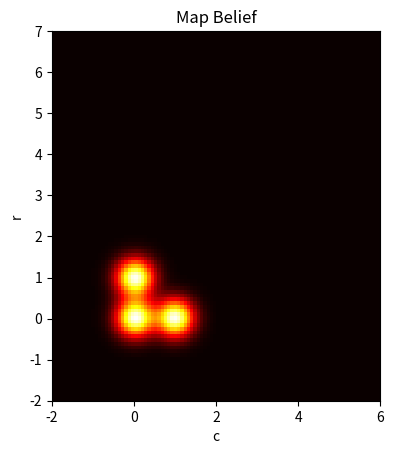

Here is the Python script that generated this plot: (Note: this script raises an exception after producing the figure.)
import numpy as np
from scipy.stats import multivariate_normal
import matplotlib.pyplot as plt
np.random.seed(42)

class MapBelief():
    def __init__(self, init_map, sensor_noise):
        self.map = init_map
        self.landmark_beliefs = [] # array of (mu, cov) pairs
        self.sensor_noise = sensor_noise

    def likelihood(self, landmark):
        l = 0
        n = len(self.landmark_beliefs)
        id = 0
        max_like = -1
        for i, (mu, cov) in enumerate(self.landmark_beliefs):
            # print('LANDMARK', landmark, '\n', mu, '\n', cov)
            tmp = multivariate_normal.pdf(landmark, mu, cov) / multivariate_normal.pdf(mu, mu, cov)
            # l += (1/n) * tmp
            # pick landmark with highest likelihood
            # print(f'tmp {tmp}')
            if tmp > max_like:
                id = i
                max_like = tmp
        l = max_like
        # print(f'likelihood {l}')
        return l, id
    
    def get_landmark_params(self, id):
        return self.landmark_beliefs[id]
    
    def set_landmark_params(self, id, params):
        self.landmark_beliefs[id] = params
    
    def add_landmark(self, params):
        self.landmark_beliefs.append(params)

    def draw_map(self, iter):
        def gaussian_2d(x, y, mean, cov):
            pos = np.stack([x, y], axis=-1)
            inv_cov = np.linalg.inv(cov)
            diff = pos - mean
            exponent = np.einsum('...i,ij,...j->...', diff, inv_cov, diff)
            return np.exp(-0.5 * exponent)

        # Create grid
        grid_size = 100
        x_vals = np.linspace(-2, 6, grid_size)
        y_vals = np.linspace(-2, 7, grid_size)
        x, y = np.meshgrid(x_vals, y_vals)

        # Example: list of (mean, covariance) pairs
        gaussians = self.landmark_beliefs

        # Initialize heatmap
        heatmap = np.zeros((grid_size, grid_size))

        # Add each Gaussian to the heatmap
        for mean, cov in gaussians:
            heatmap += gaussian_2d(x, y, mean, cov)

        # Plot
        plt.imshow(heatmap, extent=[-2, 6, -2, 7], origin='lower', cmap='hot')
        # plt.colorbar(label='Intensity')
        plt.title('Map Belief')
        plt.xlabel('c')
        plt.ylabel('r')
        plt.savefig(f'results/map{iter}.jpg')
        plt.close()

    # Kalman Filter
    def update_belief(self, mu, cov, z_t):
        # Update belief; estimate new state.
        C_t = np.eye(2)
        Q_t = self.sensor_noise
        A_t = np.eye(2)
        R_t = np.eye(2) * 1e-1

        # prediction step. NOTE: assuming landmarks do not move
        mu_bar_next = (A_t @ mu)
        cov_bar_next = (A_t @ (cov @ A_t.T)) + R_t
        # kalman gain
        K_t = cov_bar_next @ (C_t.T @ np.linalg.inv((C_t @ (cov_bar_next @ C_t.T)) + Q_t))
        # correction step
        mu_next = mu_bar_next + (K_t @ (z_t - (C_t @ mu_bar_next)))
        cov_next = (np.eye(2) - (K_t @ C_t)) @ cov_bar_next

        return mu_next, cov_next
            
    def map_update(self, z_t):
        # update and add new observations
        # loop over all observed landmarks
        thresh = 0.5
        for obv in z_t:
            l, id = self.likelihood(obv)
            # print(l)
            if l > thresh:
                # print('UPDATED')
                mu, cov = self.get_landmark_params(id)
                # kalman update
                mu_new, cov_new = self.update_belief(mu, cov, obv)
                self.set_landmark_params(id, (mu_new, cov_new))
            else:
                # add to map_belief.landmark_beliefs
                params = (obv, np.eye(2)*1e-1)
                self.add_landmark(params)


# map_update is called everytime a robot gets observation
# how do we synchronize updates to global belief map
# first call first serve?


g_map = np.array([
    [1, 1, 1, 1, 0, 1],
    [1, 0, 1, 0, 0, 1],
    [0, 0, 1, 0, 0, 1],
    [1, 0, 0, 0, 0, 1],
    [0, 1, 1, 1, 1, 1],
])

r, c = np.where(g_map == 1)
# for i, j in zip(r, c):
#     print(i, j)
coor = np.array([[i.item(), j.item()] for i, j in zip(r, c)])
# print(coor)

def generate_z(landmarks, sensor_noise):
    sensor_noise = sensor_noise
    n = landmarks.shape[0]
    land_idx = np.random.choice(n, size=3, replace=False)
    # print(land_idx)
    observations = []
    # print(landmarks[land_idx])
    for land in landmarks[land_idx]:
        z = np.random.multivariate_normal(land, sensor_noise)
        observations.append(z)

    return np.array(observations)

sensor_n = np.eye(2) * 1e-3

map_belief = MapBelief(init_map=g_map, sensor_noise=sensor_n)

for i in range(100):
    z_t = generate_z(coor, sensor_n)
    # z_t = np.array([[1., 1.]])
    # print(z_t)
    # print(map_belief.landmark_beliefs)
    map_belief.map_update(z_t)
    map_belief.draw_map(i)
    # print(map_belief.landmark_beliefs)
    # print(f'\niter {i}\n')
    # for id, (m,c) in enumerate(map_belief.landmark_beliefs):
    #     print(f'landmark {id}')
    #     print(m)
    #     print(c)